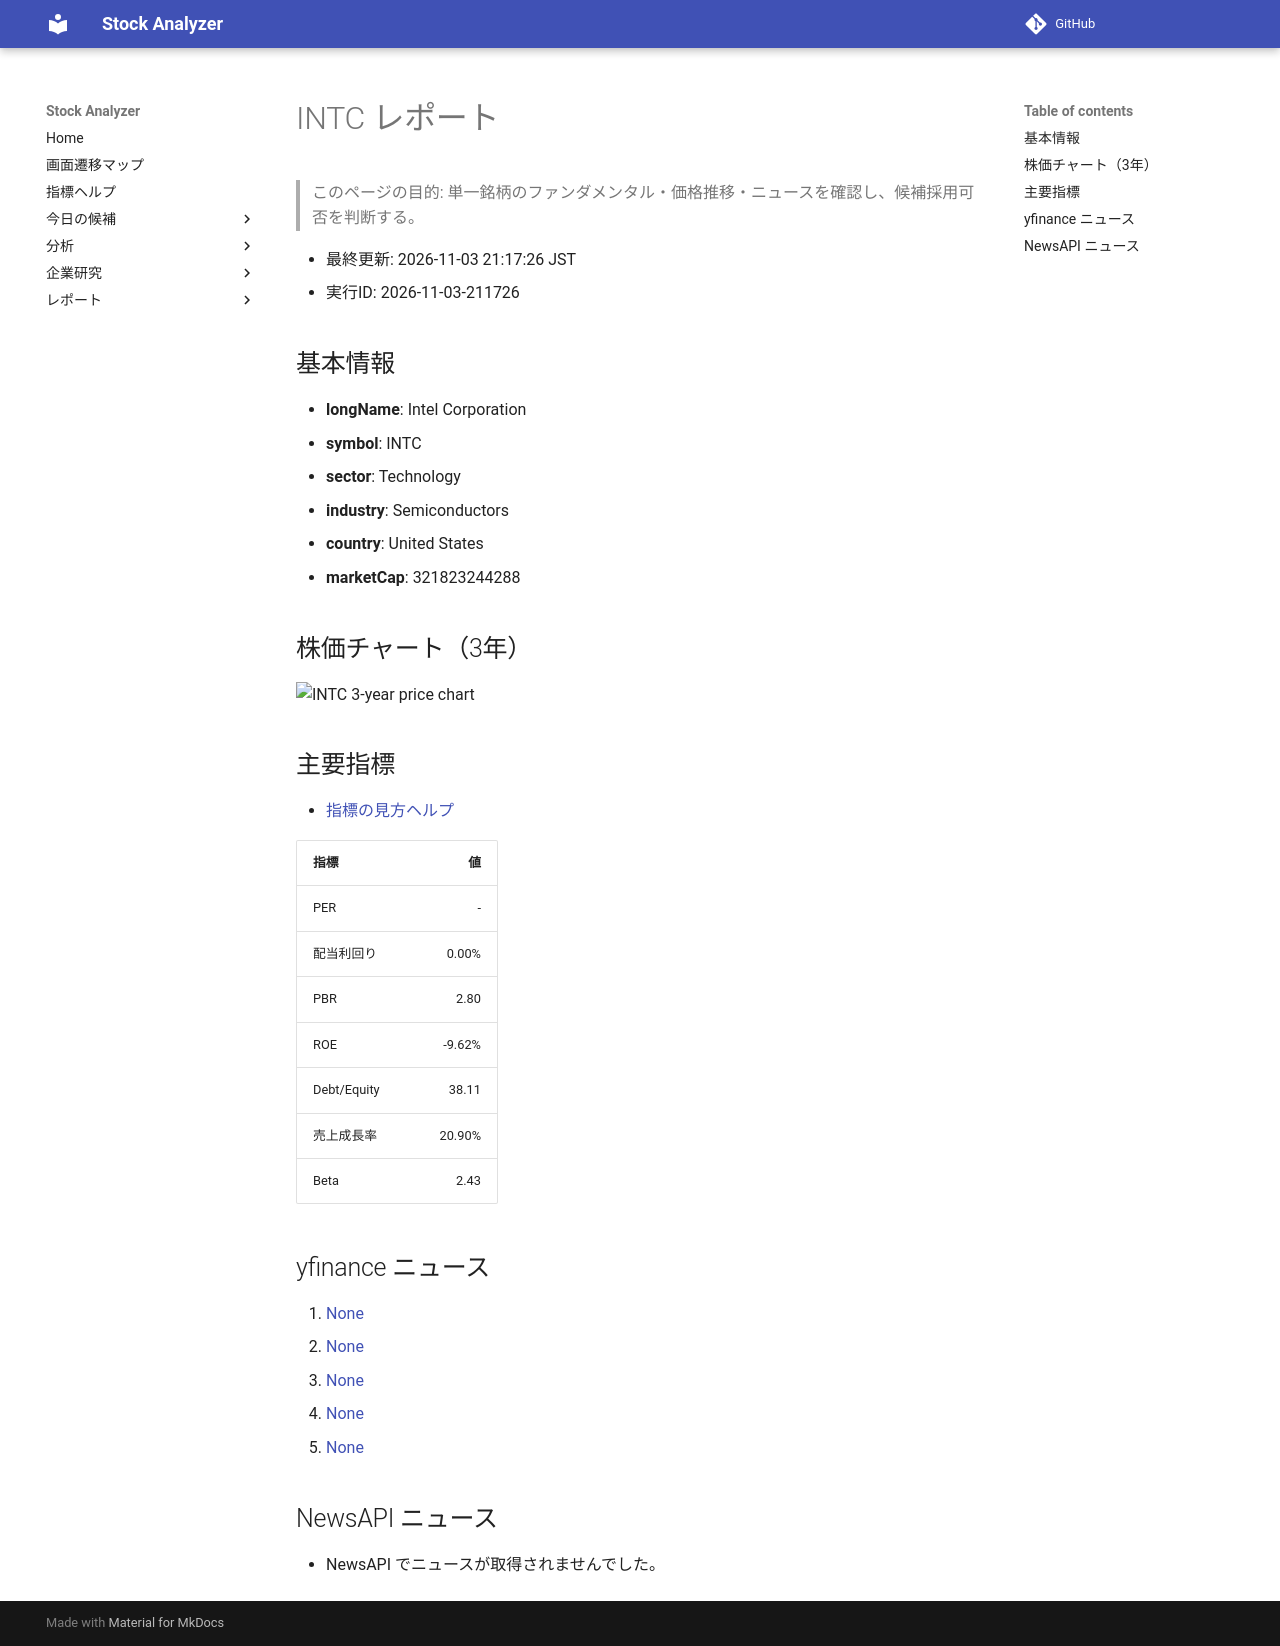

repository: Yumi-note/Making-APP · page: stocks/2026-11-03/211726/INTC/index.html · generator: mkdocs

# INTC レポート

> このページの目的: 単一銘柄のファンダメンタル・価格推移・ニュースを確認し、候補採用可否を判断する。

- 最終更新: 2026-11-03 21:17:26 JST
- 実行ID: 2026-11-03-211726

## 基本情報

- **longName**: Intel Corporation
- **symbol**: INTC
- **sector**: Technology
- **industry**: Semiconductors
- **country**: United States
- **marketCap**: 321823244288

## 株価チャート（3年）

![INTC 3-year price chart](INTC_3y.png)

## 主要指標

- [指標の見方ヘルプ](../../../../indicators.md)

| 指標 | 値 |
|---|---:|
| PER | - |
| 配当利回り | 0.00% |
| PBR | 2.80 |
| ROE | -9.62% |
| Debt/Equity | 38.11 |
| 売上成長率 | 20.90% |
| Beta | 2.43 |

## yfinance ニュース

1. [None](None)
2. [None](None)
3. [None](None)
4. [None](None)
5. [None](None)

## NewsAPI ニュース

- NewsAPI でニュースが取得されませんでした。
